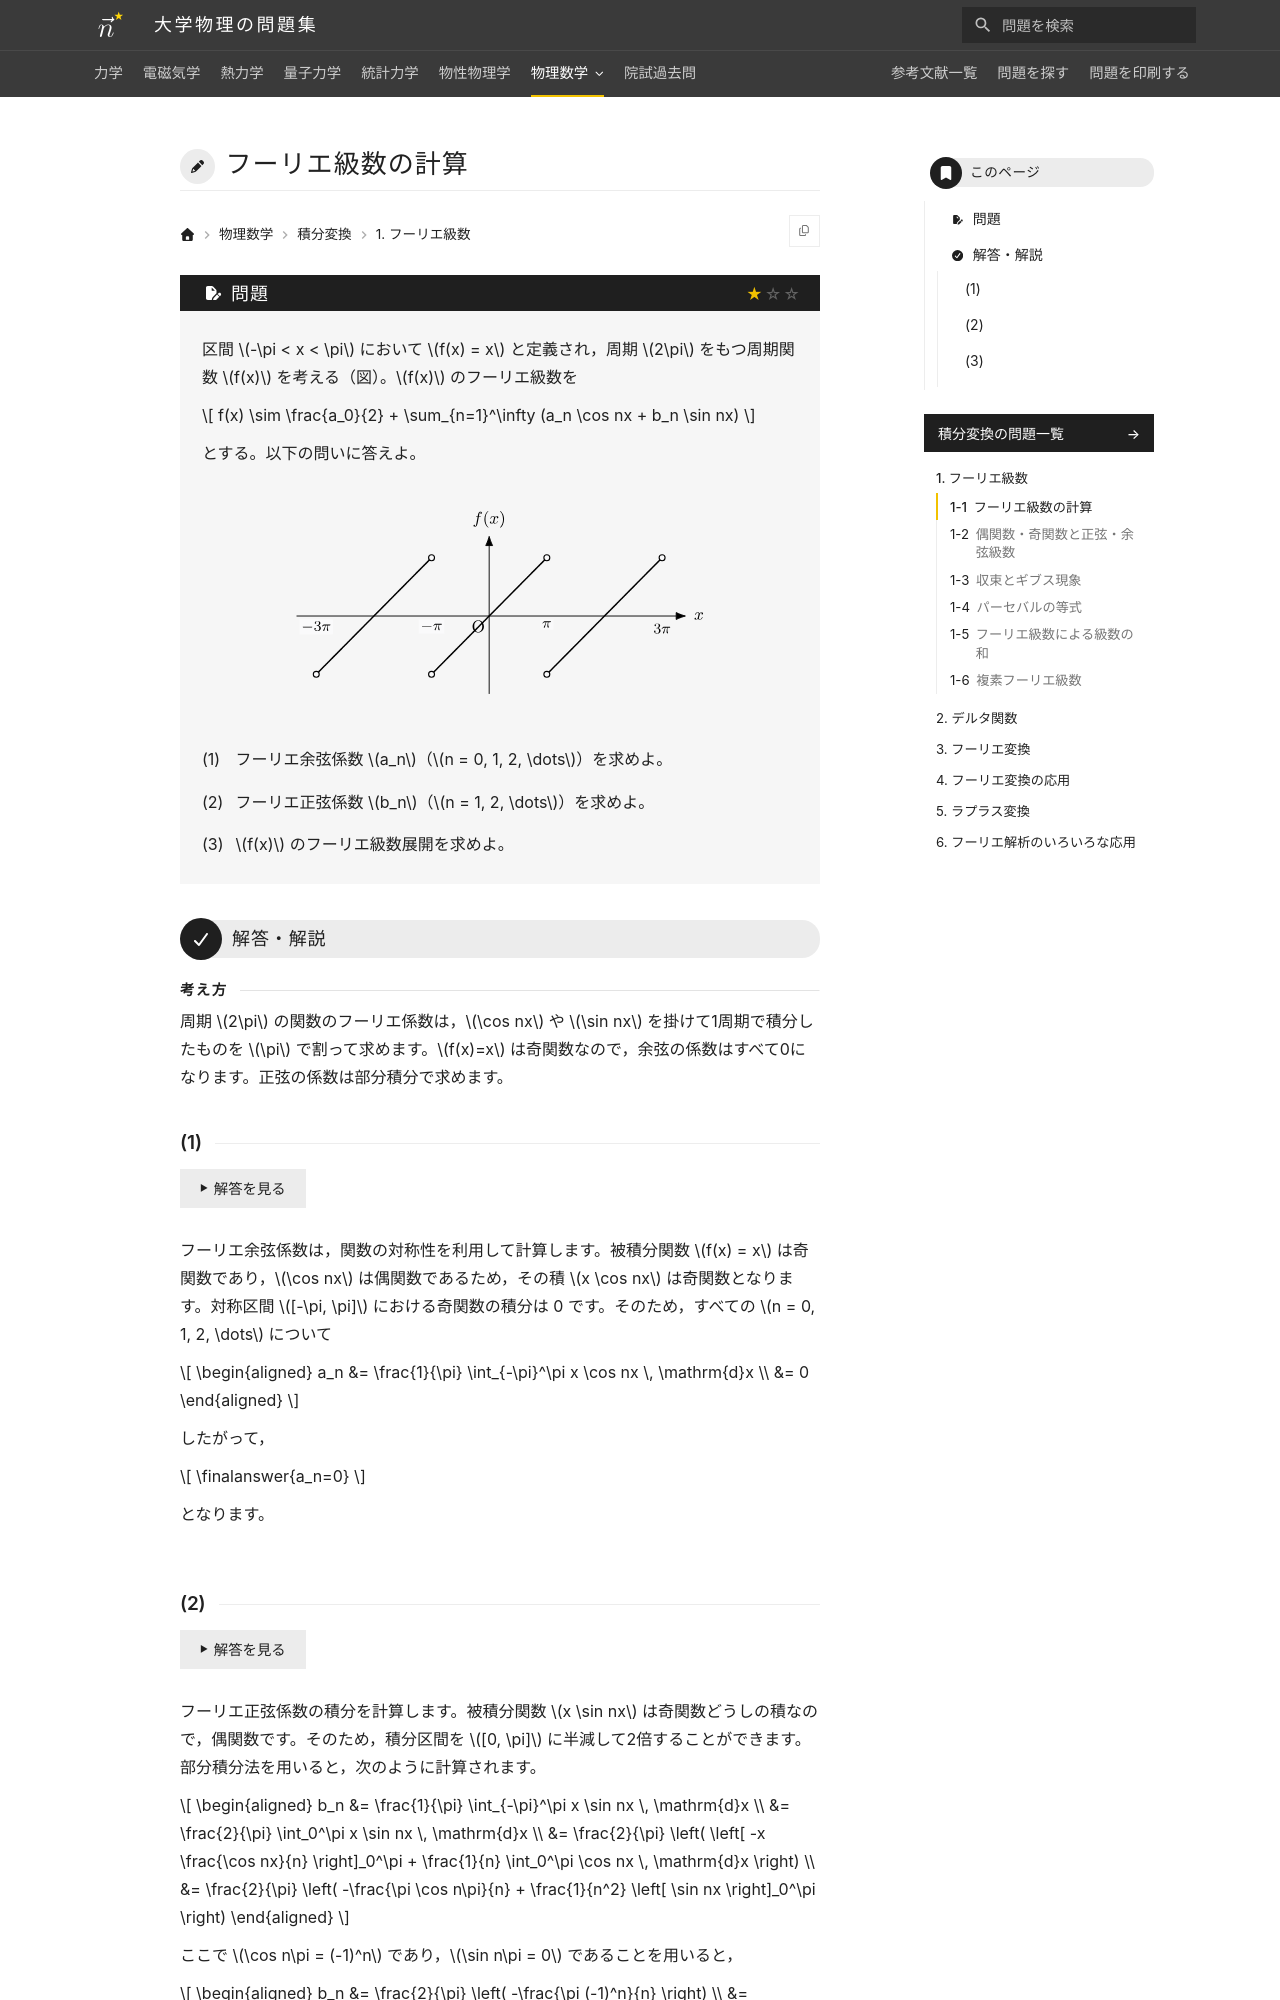

repository: Nanana-2/physics-site · page: 10integral_transforms/01/01_010/index.html · generator: mkdocs

---
tags:
  - 基本
---

# フーリエ級数の計算

## 問題
区間 $-\pi < x < \pi$ において $f(x) = x$ と定義され，周期 $2\pi$ をもつ周期関数 $f(x)$ を考える（図）。$f(x)$ のフーリエ級数を

$$
f(x) \sim \frac{a_0}{2} + \sum_{n=1}^\infty (a_n \cos nx + b_n \sin nx)
$$

とする。以下の問いに答えよ。

<figure class="problem-figure" markdown>
![問題の図](../../assets/figures/integral-transforms/01_010-p-light.svg#only-light)
![問題の図](../../assets/figures/integral-transforms/01_010-p-dark.svg#only-dark)
</figure>

(1) フーリエ余弦係数 $a_n$（$n = 0, 1, 2, \dots$）を求めよ。

(2) フーリエ正弦係数 $b_n$（$n = 1, 2, \dots$）を求めよ。

(3) $f(x)$ のフーリエ級数展開を求めよ。

---

## 解答・解説

<div class="approach" markdown>
周期 $2\pi$ の関数のフーリエ係数は，$\cos nx$ や $\sin nx$ を掛けて1周期で積分したものを $\pi$ で割って求めます。$f(x)=x$ は奇関数なので，余弦の係数はすべて0になります。正弦の係数は部分積分で求めます。
</div>

### (1)
フーリエ余弦係数は，関数の対称性を利用して計算します。被積分関数 $f(x) = x$ は奇関数であり，$\cos nx$ は偶関数であるため，その積 $x \cos nx$ は奇関数となります。対称区間 $[-\pi, \pi]$ における奇関数の積分は 0 です。そのため，すべての $n = 0, 1, 2, \dots$ について

$$
\begin{aligned}
a_n &= \frac{1}{\pi} \int_{-\pi}^\pi x \cos nx \, \mathrm{d}x \\
&= 0
\end{aligned}
$$

したがって，

$$
\finalanswer{a_n=0}
$$

となります。
